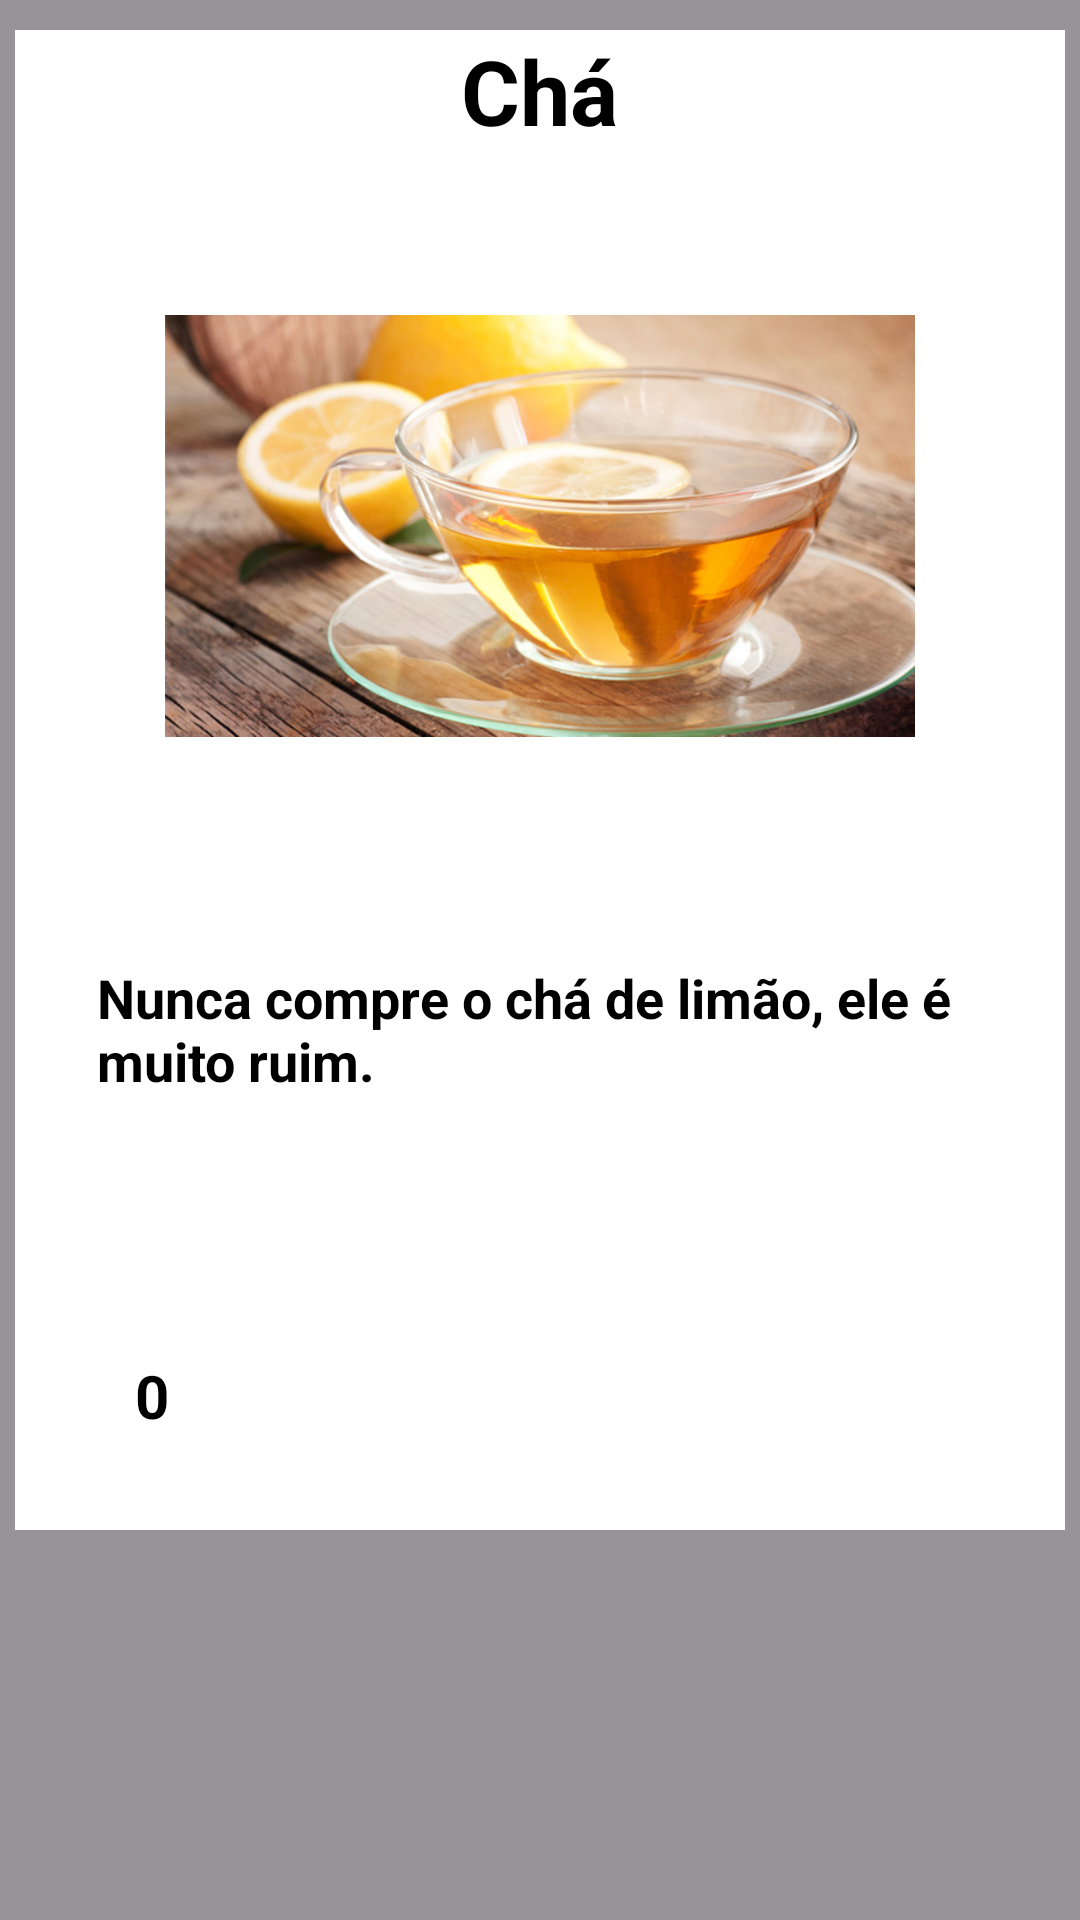

The Android layout XML behind this screen, and the referenced resources:
<!-- AndroidManifest.xml: application theme Theme.AtividadeAplicativoMobile -->
<!-- res/layout/fragment_tea.xml -->
<?xml version="1.0" encoding="utf-8"?>
<FrameLayout xmlns:android="http://schemas.android.com/apk/res/android"
    xmlns:tools="http://schemas.android.com/tools"
    android:id="@+id/tea"
    android:layout_width="match_parent"
    android:layout_height="match_parent"
    android:background="#989398"
    tools:context=".TeaFragment">


    <LinearLayout
        android:layout_width="350dp"
        android:layout_height="500dp"
        android:layout_gravity="center_horizontal"
        android:layout_marginTop="10dp"
        android:background="@color/white"
        android:orientation="vertical">

        <TextView
            android:layout_width="wrap_content"
            android:layout_height="wrap_content"
            android:text="Chá"
            android:textSize="30sp"
            android:textColor="@color/black"
            android:layout_gravity="center"
            android:textStyle="bold"/>

        <ImageView
            android:layout_width="250dp"
            android:layout_height="250dp"
            android:layout_marginLeft="50dp"
            android:src="@drawable/chazin" />

        <TextView
            android:layout_width="295sp"
            android:layout_height="105dp"
            android:layout_gravity="center"
            android:layout_marginTop="20dp"
            android:text="Nunca compre o chá de limão, ele é muito ruim."
            android:textColor="#000"
            android:textSize="18sp"
            android:textStyle="bold" />

        <LinearLayout
            android:layout_width="match_parent"
            android:layout_height="80dp">

            <ImageView
                android:layout_width="40dp"
                android:layout_height="40dp"
                android:layout_gravity="center_vertical"
                android:src="@drawable/ic_baseline_star" />

            <TextView
                android:layout_width="wrap_content"
                android:layout_height="wrap_content"
                android:layout_gravity="center_vertical"
                android:text="0"
                android:textColor="@color/black"
                android:textSize="20sp"
                android:textStyle="bold" />

        </LinearLayout>
    </LinearLayout>


</FrameLayout>
<!-- resources referenced by this layout -->
<resources>
  <!-- drawable chazin: jpg bitmap (drawable, 131305 bytes) -->
  <style name="Theme.AtividadeAplicativoMobile" parent="Theme.MaterialComponents.DayNight.DarkActionBar">
          
          <item name="colorPrimary">@color/purple_500</item>
          <item name="colorPrimaryVariant">@color/purple_700</item>
          <item name="colorOnPrimary">@color/white</item>
          
          <item name="colorSecondary">@color/teal_200</item>
          <item name="colorSecondaryVariant">@color/teal_700</item>
          <item name="colorOnSecondary">@color/black</item>
          
          <item name="android:statusBarColor" tools:targetApi="l">?attr/colorPrimaryVariant</item>
          
      </style>
  <!-- not gathered from this repository: default colours our renderer supplied (Android Studio template values) -->
  <color name="purple_500">#FF6200EE</color>
  <color name="purple_700">#FF3700B3</color>
  <color name="teal_200">#FF03DAC5</color>
  <color name="teal_700">#FF018786</color>
  <color name="black">#FF000000</color>
  <color name="white">#FFFFFFFF</color>
</resources>
